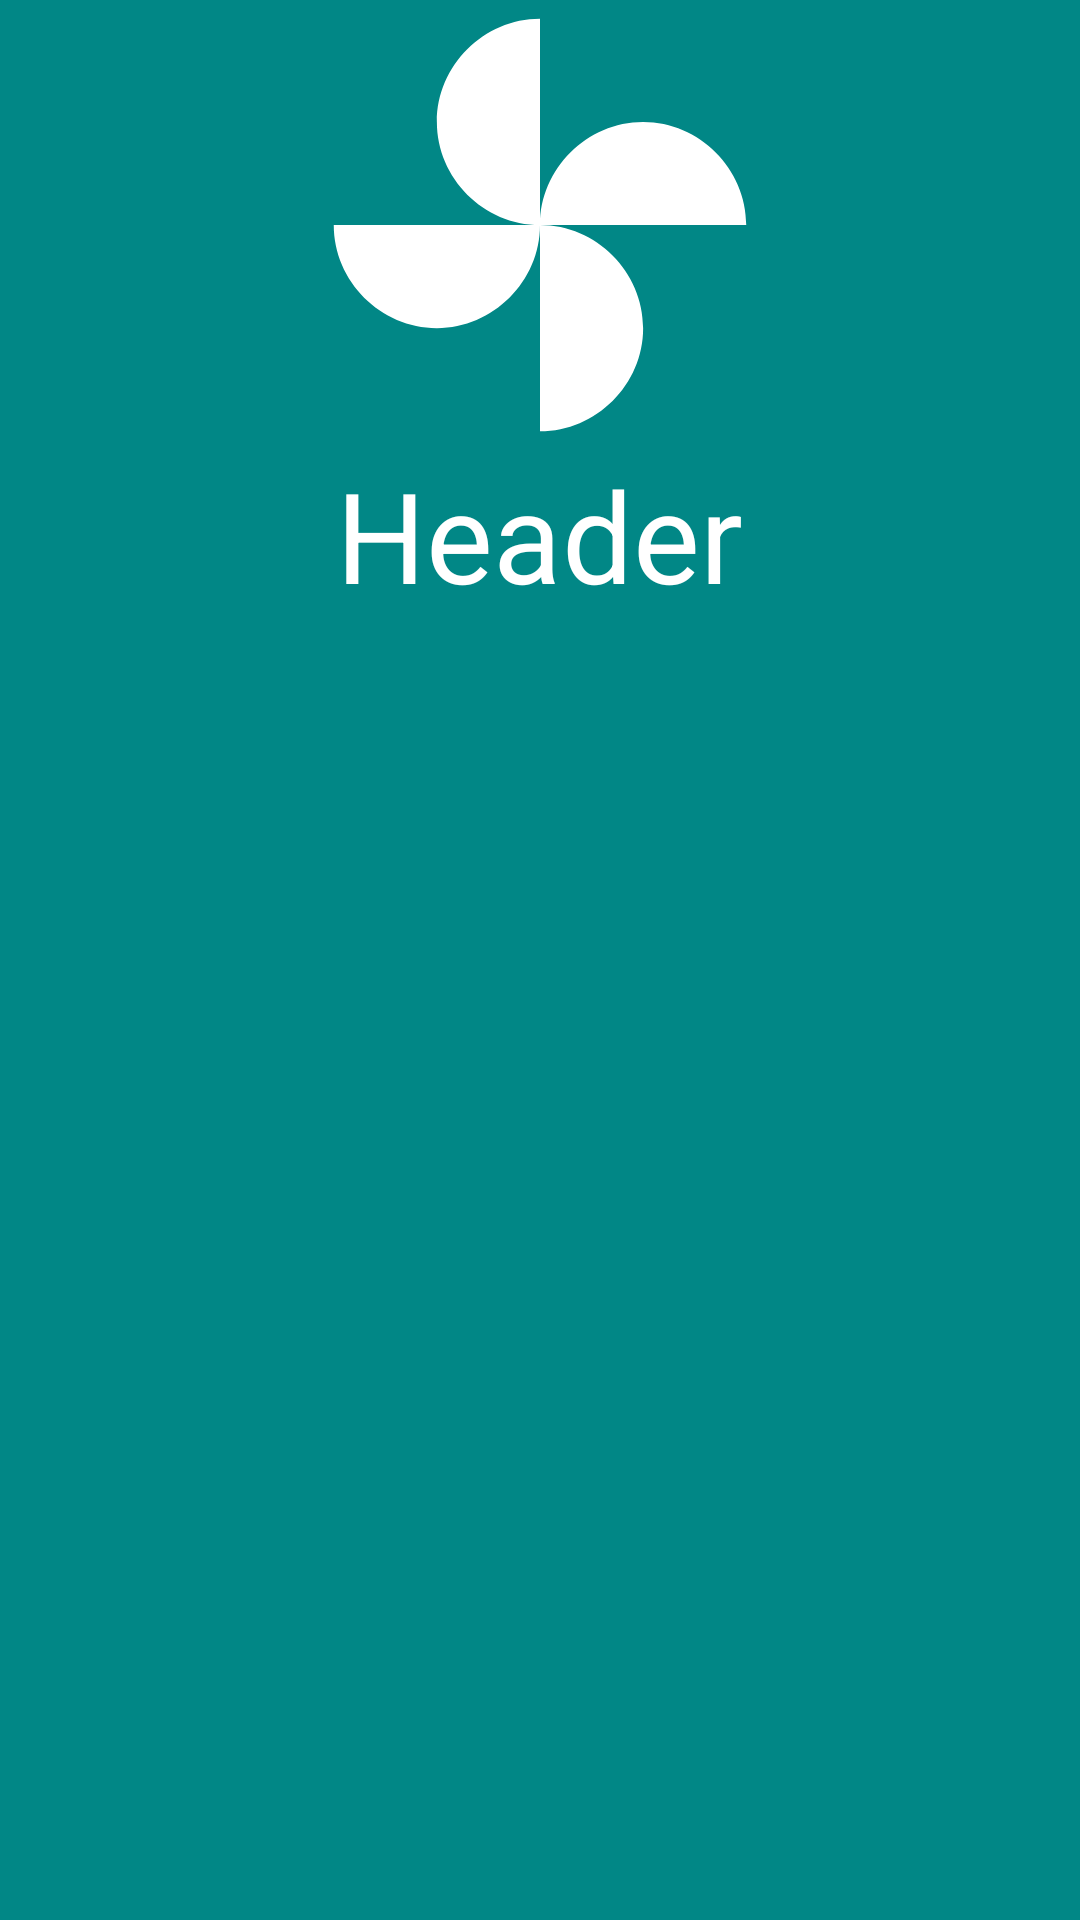

Here is an Android app screen rendered from its layout file. Give the layout XML and the strings, colors and styles it references.
<!-- AndroidManifest.xml: application theme Theme.StudentApp -->
<!-- res/layout/nav_header.xml -->
<?xml version="1.0" encoding="utf-8"?>
<LinearLayout xmlns:android="http://schemas.android.com/apk/res/android"
    android:layout_width="match_parent"
    android:layout_height="220dp"
    android:orientation="vertical"
    android:background="@color/teal_700"
 >
    <ImageView
        android:layout_width="150dp"
        android:layout_height="150dp"
        android:src="@drawable/ic_action_toys"
        android:layout_gravity="center"
        >
    </ImageView>
    <TextView
        android:layout_width="wrap_content"
        android:layout_height="wrap_content"
        android:text="Header"
        android:textSize="42dp"
        android:textColor="@color/white"
        android:layout_gravity="center"
        ></TextView>

</LinearLayout>
<!-- resources referenced by this layout -->
<resources>
  <!-- drawable ic_action_toys (drawable-anydpi) -->
  <vector xmlns:android="http://schemas.android.com/apk/res/android"
      android:width="24dp"
      android:height="24dp"
      android:viewportWidth="24"
      android:viewportHeight="24"
      android:tint="#FFFFFF"
  >
    <path
        android:fillColor="@android:color/white"
        android:pathData="M12,12c0,-3 2.5,-5.5 5.5,-5.5S23,9 23,12L12,12zM12,12c0,3 -2.5,5.5 -5.5,5.5S1,15 1,12h11zM12,12c-3,0 -5.5,-2.5 -5.5,-5.5S9,1 12,1v11zM12,12c3,0 5.5,2.5 5.5,5.5S15,23 12,23L12,12z"/>
  </vector>
  <style name="Theme.StudentApp" parent="Theme.MaterialComponents.DayNight.NoActionBar">
          
          <item name="colorPrimary">#009688</item>
          <item name="colorPrimaryVariant">@color/purple_700</item>
          <item name="colorOnPrimary">@color/white</item>
          
          <item name="colorSecondary">@color/teal_200</item>
          <item name="colorSecondaryVariant">@color/teal_700</item>
          <item name="colorOnSecondary">@color/black</item>
          
          <item name="android:statusBarColor" tools:targetApi="l">?attr/colorPrimaryVariant</item>
          
          <item name="android:textColorSecondary">@color/white</item>
  
      </style>
  <!-- not gathered from this repository: default colours our renderer supplied (Android Studio template values) -->
  <color name="purple_700">#FF3700B3</color>
  <color name="teal_200">#FF03DAC5</color>
  <color name="teal_700">#FF018786</color>
  <color name="black">#FF000000</color>
  <color name="white">#FFFFFFFF</color>
</resources>
